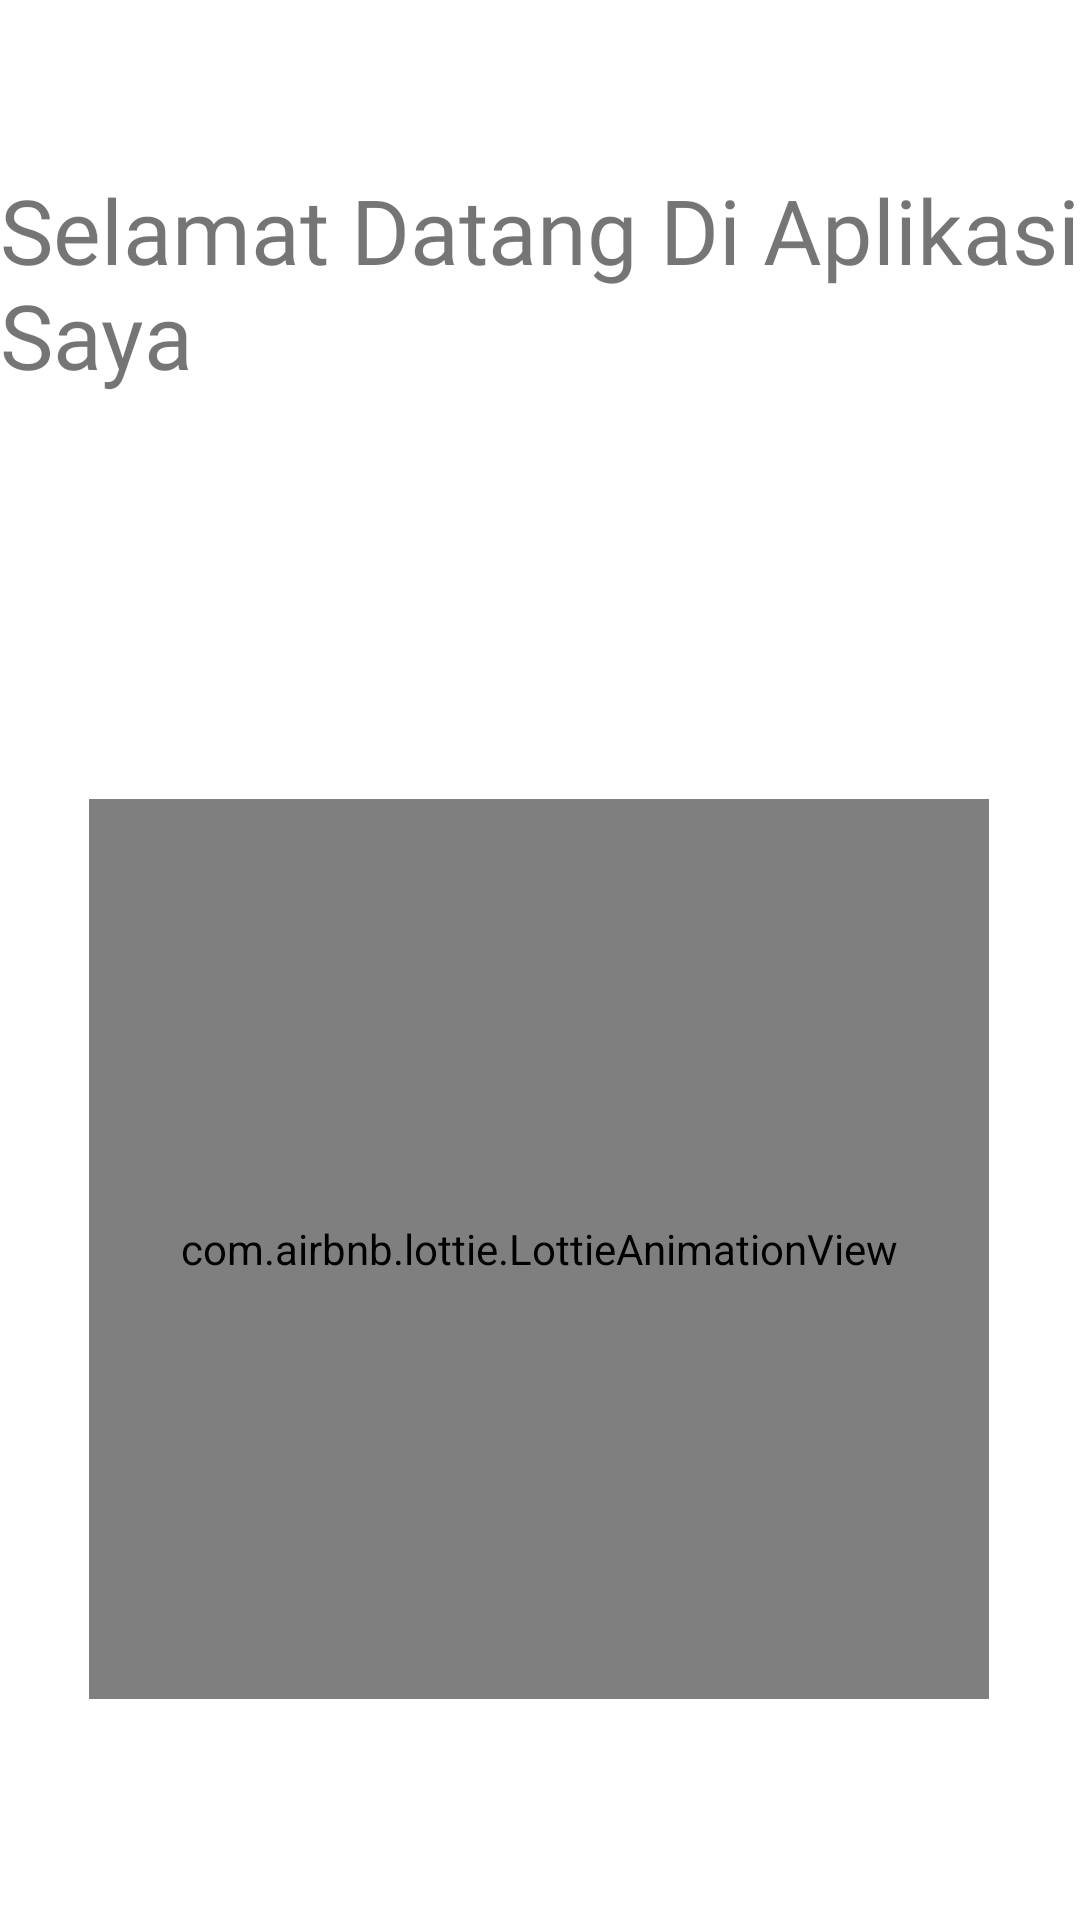

Here is an Android app screen rendered from its layout file. Give the layout XML and the strings, colors and styles it references.
<!-- AndroidManifest.xml: application theme Theme.ProjectUAS -->
<!-- res/layout/activity_splash.xml -->
<?xml version="1.0" encoding="utf-8"?>
<androidx.constraintlayout.widget.ConstraintLayout xmlns:android="http://schemas.android.com/apk/res/android"
    xmlns:app="http://schemas.android.com/apk/res-auto"
    xmlns:tools="http://schemas.android.com/tools"
    android:layout_width="match_parent"
    android:layout_height="match_parent"
    tools:context="com.example.projectuas.Splash">

    <ImageView
        android:id="@+id/img"
        android:layout_width="match_parent"
        android:layout_height="900dp"
        android:src="@drawable/bg"
        app:layout_constraintVertical_bias="0"
        android:scaleType="centerCrop"
        app:layout_constraintBottom_toBottomOf="parent"
        app:layout_constraintEnd_toEndOf="parent"
        app:layout_constraintStart_toStartOf="parent"
        app:layout_constraintTop_toTopOf="parent" />

    <TextView
        android:id="@+id/judul1"
        android:layout_width="wrap_content"
        android:layout_height="wrap_content"
        android:fontFamily="@font/bangers"
        android:text="Selamat Datang Di Aplikasi Saya"
        android:textSize="30sp"
        app:layout_constraintBottom_toBottomOf="parent"
        app:layout_constraintEnd_toEndOf="parent"
        app:layout_constraintStart_toStartOf="parent"
        app:layout_constraintTop_toTopOf="parent"
        app:layout_constraintVertical_bias=".1"
        tools:ignore="MissingConstraints" />

    <com.airbnb.lottie.LottieAnimationView
        android:id="@+id/lottie"
        android:layout_width="300dp"
        android:layout_height="300dp"
        android:layout_marginTop="116dp"
        app:layout_constraintBottom_toBottomOf="parent"
        app:layout_constraintEnd_toEndOf="parent"
        app:layout_constraintHorizontal_bias="0.495"
        app:layout_constraintStart_toStartOf="parent"
        app:layout_constraintTop_toBottomOf="@+id/judul1"
        app:layout_constraintVertical_bias="0.201"
        app:lottie_autoPlay="true"
        app:lottie_rawRes="@raw/loading" />


</androidx.constraintlayout.widget.ConstraintLayout>
<!-- resources referenced by this layout -->
<resources>
  <style name="Theme.ProjectUAS" parent="Theme.MaterialComponents.DayNight.NoActionBar">
          
          <item name="colorPrimary">@color/purple_500</item>
          <item name="colorPrimaryVariant">@color/kuning</item>
          <item name="colorOnPrimary">@color/white</item>
          
          <item name="colorSecondary">@color/teal_200</item>
          <item name="colorSecondaryVariant">@color/teal_700</item>
          <item name="colorOnSecondary">@color/black</item>
          
          <item name="android:statusBarColor" tools:targetApi="l">?attr/colorPrimaryVariant</item>
          
      </style>
  <color name="purple_500">#FF6200EE</color>
  <color name="kuning">#FFD867</color>
  <color name="white">#FFFFFFFF</color>
  <color name="teal_200">#FF03DAC5</color>
  <color name="teal_700">#FF018786</color>
  <color name="black">#FF000000</color>
</resources>
